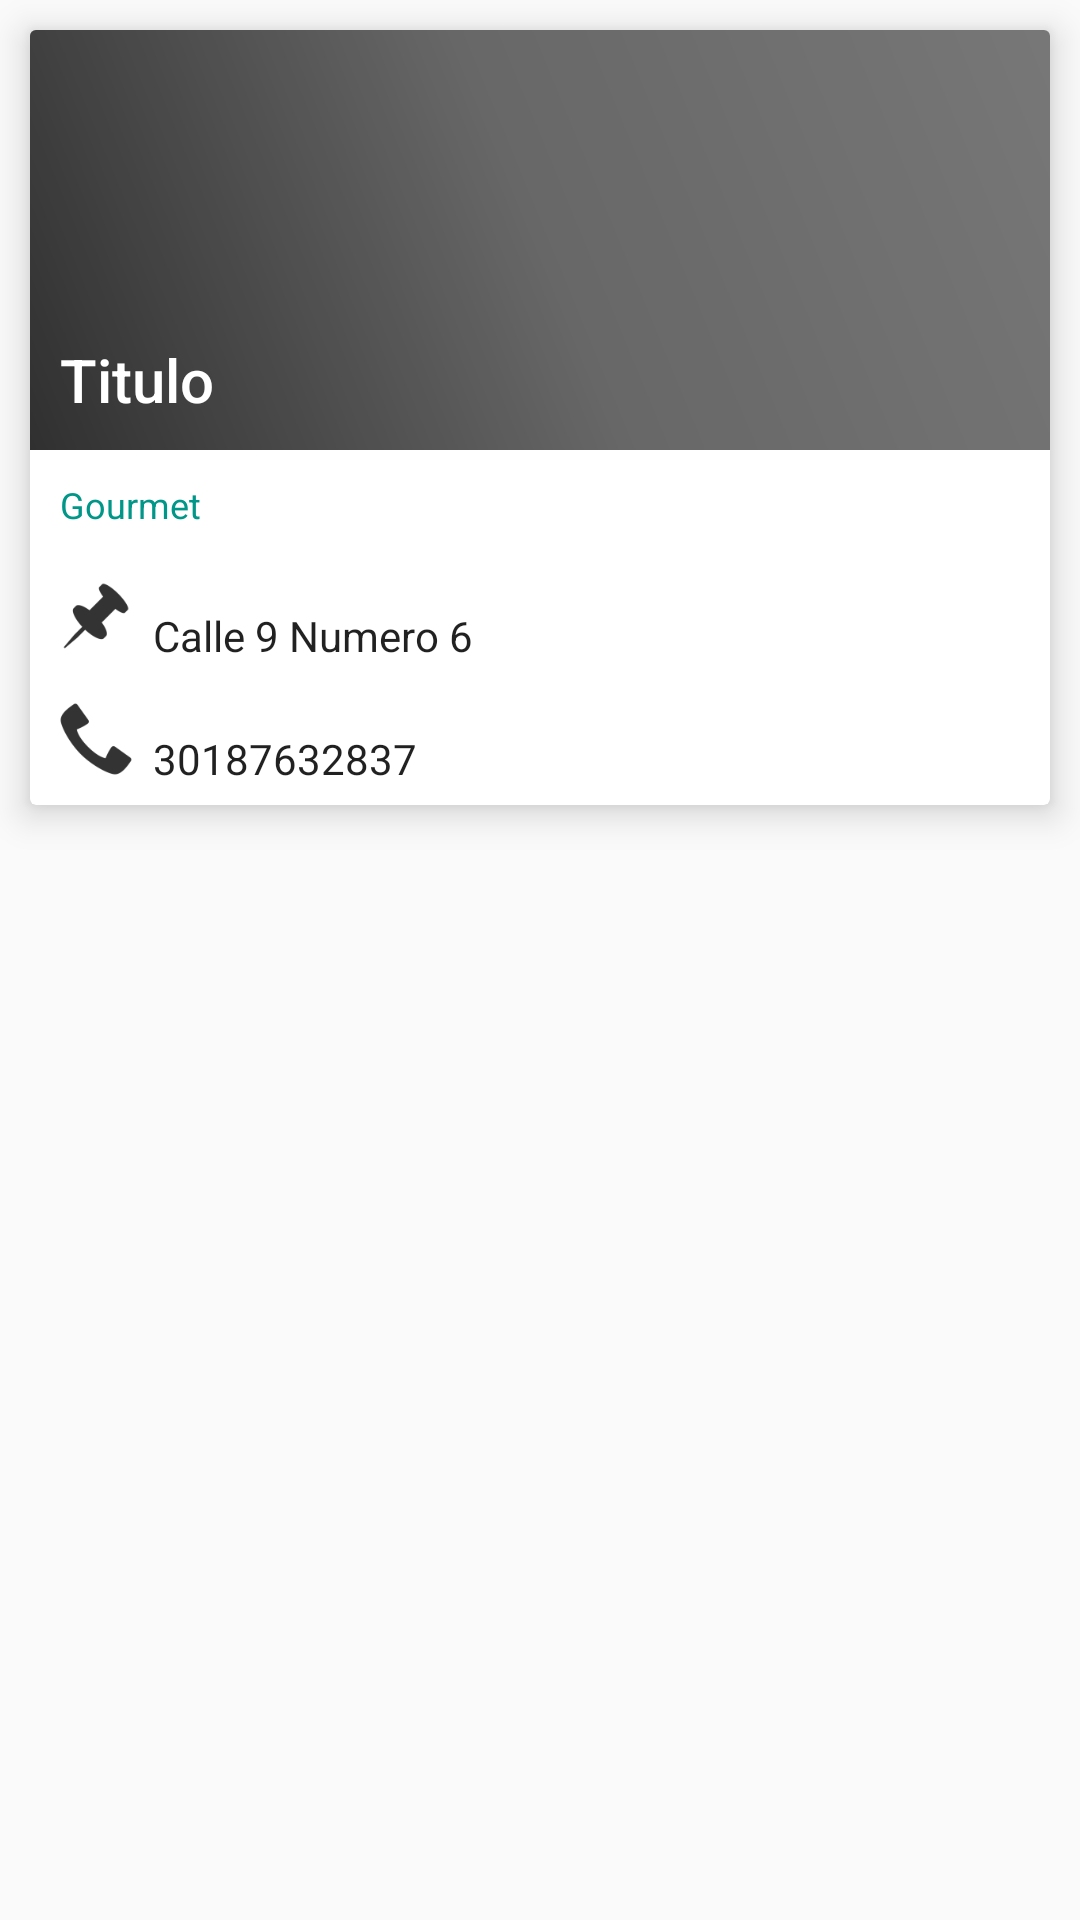

Layout XML and referenced resources for this Android screen:
<!-- AndroidManifest.xml: application theme AppTheme -->
<!-- res/layout/template_restaurante.xml -->
<?xml version="1.0" encoding="utf-8"?>
<LinearLayout xmlns:android="http://schemas.android.com/apk/res/android"
    xmlns:app="http://schemas.android.com/apk/res-auto"
    android:orientation="vertical" android:layout_width="match_parent"
    android:layout_height="wrap_content">

    <android.support.v7.widget.CardView
        android:layout_width="match_parent"
        android:layout_height="wrap_content"
        android:layout_margin="@dimen/padding_small"
        app:cardElevation="7dp"
        >

        <RelativeLayout
            android:layout_width="match_parent"
            android:layout_height="wrap_content">

            <ImageView
                android:id="@+id/img"
                android:layout_width="match_parent"
                android:layout_height="@dimen/template_img_height"
                android:background="#777777"
                android:scaleType="centerCrop"
                />
            <ImageView
                android:layout_width="match_parent"
                android:layout_height="@dimen/template_img_height"
                android:background="@drawable/mask_dark"
                />

            <TextView
                android:id="@+id/title"
                style="@style/Base.TextAppearance.AppCompat.Title"
                android:layout_width="match_parent"
                android:layout_height="wrap_content"
                android:padding="@dimen/padding_small"
                android:textColor="#ffffff"
                android:text="Titulo"
                android:layout_alignBottom="@id/img"
                />

            <TextView
                style="@style/Base.TextAppearance.AppCompat.Caption"
                android:id="@+id/content"
                android:padding="@dimen/padding_small"
                android:layout_width="match_parent"
                android:layout_height="wrap_content"
                android:text="Gourmet"
                android:layout_below="@id/img"
                android:textColor="@color/accent"
                />

            <ImageView
                android:id="@+id/ic_loc"
                android:layout_width="@dimen/template_icon"
                android:layout_height="@dimen/template_icon"
                android:src="@mipmap/ic_location"
                android:layout_below="@id/content"
                android:layout_marginBottom="@dimen/padding_xsmall"
                android:layout_marginLeft="@dimen/padding_xsmall"
                />

            <TextView
                android:id="@+id/address"
                style="@style/Base.TextAppearance.AppCompat.Body1"
                android:layout_width="match_parent"
                android:layout_height="wrap_content"
                android:layout_toRightOf="@id/ic_loc"
                android:layout_alignBottom="@id/ic_loc"
                android:text="Calle 9 Numero 6"
                android:layout_marginBottom="@dimen/padding_xsmall"
                />

            <ImageView
                android:id="@+id/ic_call"
                android:layout_width="@dimen/template_icon"
                android:layout_height="@dimen/template_icon"
                android:src="@mipmap/ic_call"
                android:layout_below="@id/ic_loc"
                android:layout_marginBottom="@dimen/padding_xsmall"
                android:layout_marginLeft="@dimen/padding_xsmall"
                />

            <TextView
                android:id="@+id/number"
                style="@style/Base.TextAppearance.AppCompat.Body1"
                android:layout_width="match_parent"
                android:layout_height="wrap_content"
                android:layout_toRightOf="@id/ic_call"
                android:layout_alignBottom="@id/ic_call"
                android:text="30187632837"
                android:layout_marginBottom="@dimen/padding_xsmall"
                />





        </RelativeLayout>

    </android.support.v7.widget.CardView>

</LinearLayout>
<!-- resources referenced by this layout -->
<resources>
  <color name="accent">#009688</color>
  <dimen name="padding_small">10dp</dimen>
  <dimen name="padding_xsmall">3dp</dimen>
  <dimen name="template_icon">38dp</dimen>
  <dimen name="template_img_height">140dp</dimen>
  <!-- drawable mask_dark (drawable) -->
  <?xml version="1.0" encoding="utf-8"?>
  <shape xmlns:android="http://schemas.android.com/apk/res/android"
      android:shape="rectangle"
      >
  
      <gradient android:angle="45"
          android:startColor="#99000000"
          android:centerColor="#22000000"
          android:endColor="#00000000"
          />
  
  </shape>
  <!-- mipmap ic_call: png bitmap (mipmap-hdpi, 813 bytes) -->
  <!-- mipmap ic_location: png bitmap (mipmap-hdpi, 698 bytes) -->
  <style name="AppTheme" parent="Theme.AppCompat.Light.DarkActionBar">
          <item name="colorPrimary">@color/primary</item>
          <item name="colorPrimaryDark">@color/primaryDark</item>
          <item name="colorAccent">@color/accent</item>
      </style>
  <color name="primary">#3F51B5</color>
  <color name="primaryDark">#303F9F</color>
</resources>
